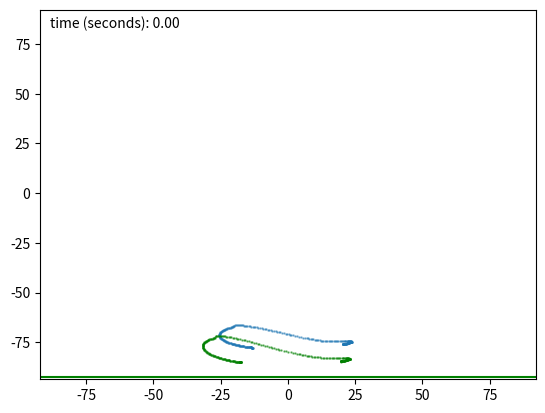

The matplotlib source for this figure: (Note: this script raises an exception after producing the figure.)
import pandas as pd 
import numpy as np
import matplotlib.animation as animation
import matplotlib.pyplot as plt

# This file contains the animation of Gait when the hip is stationary,
# with the corrected step height of 2cm.

# q1,q2 calculated from inverse kinematics file from given trajectory points 
q1 = np.array([0.16987256809594342, 0.1681986723448008, 0.16727823205140013, 0.16728349136954135, 0.1672888419958587, 0.16639345152428353, 0.16549979137902104, 0.16514465538798406, 0.16468418598826773, 0.1637929132790248, 0.1629039301138273, 0.16250133842291103, 0.16207169073138217, 0.16122098521842143, 0.16033235860686257, 0.1599224660600329, 0.15887923535111415, 0.15673949324782077, 0.15457289865714308, 0.1524853500866341, 0.15047765554541015, 0.149114826850689, 0.14790249831745395, 0.14572525505505807, 0.14336849240279514, 0.14169311583966793, 0.1400221522330396, 0.1378224166187365, 0.1355244839773011, 0.1336069695234552, 0.13154196215355562, 0.12808689519737237, 0.12473306814547791, 0.1225449014540736, 0.12050877273857497, 0.11830857659369043, 0.1161420548277814, 0.11487741100744708, 0.11357792799554955, 0.11121424685900716, 0.10884240655056376, 0.10687664262638008, 0.10505367285961675, 0.10362007426724884, 0.10216556909394292, 0.10000171791420498, 0.09776632780072148, 0.09595029231468577, 0.0941906298070938, 0.0923760068934969, 0.09045774702847087, 0.08791936319273819, 0.0855933972220877, 0.08428582487256242, 0.0829507838671717, 0.08140550675187619, 0.07974940018470922, 0.0779218036558258, 0.07611030032227406, 0.07425306229128492, 0.07234744852378117, 0.07043544542186941, 0.06852111470318079, 0.066795189258956, 0.06529287396216454, 0.06384829913414158, 0.062474982429287396, 0.0612266592591022, 0.060082666992081535, 0.059098268797074915, 0.05822884940329365, 0.057547500990883016, 0.05722837503673106, 0.05739506598524691, 0.057607863645041446, 0.05734396313236978, 0.0568993501787487, 0.05663784091332169, 0.0568583681988426, 0.05779505809534524, 0.05888867950325305, 0.059202290848779926, 0.059636012934429994, 0.06110378675500816, 0.06309392072850484, 0.06541505439298256, 0.06781852335023308, 0.06971359400950261, 0.07197312202256856, 0.07500018919693896, 0.07809772274064875, 0.08132131111513163, 0.08469204985445566, 0.08821771261185773, 0.09181540057939208, 0.09558222723465581, 0.09955475490230148, 0.10396717731289629, 0.1084792620774655, 0.11265842814423088, 0.11687306096311345, 0.12114656523497724, 0.12577551804447018, 0.13093122185642625, 0.13617508632580932, 0.14135929697356753, 0.14666724797861175, 0.15213477143231469, 0.15758040716096944, 0.16248228876969162, 0.1673066840985945, 0.17296372657761627, 0.17850004155007104, 0.18347579376832446, 0.18846277113790344, 0.19347719594404422, 0.19860264172221698, 0.2044513236434985, 0.2109095665529972, 0.2176905809255838, 0.22428232372795898, 0.23038136866860692, 0.23643470718926296, 0.24231697527363538, 0.2484681617237734, 0.2552087080729454, 0.2620716455268707, 0.26843230794311246, 0.2747097927185268, 0.28135725095520414, 0.28835606745381914, 0.294982439113436, 0.30143051002545596, 0.30883968877439116, 0.3160656644682397, 0.32280872153063533, 0.3296351486648418, 0.33633562072386725, 0.34304943755263906, 0.3498421284957044, 0.3567519461761478, 0.3637426923271525, 0.37073070115847073, 0.377718140216873, 0.3847029897105292, 0.3924753373687344, 0.4004922550130209, 0.40751979657112425, 0.4145859623555993, 0.4225649559799861, 0.43063081313090557, 0.43828479819678035, 0.4454351042899447, 0.4521740148005021, 0.45892654836121805, 0.46582043102310555, 0.472429529848048, 0.47853997737750975, 0.48464949604196583, 0.4908720617270439, 0.49703898086865084, 0.5026690739011771, 0.5080094283967143, 0.5136073192967742, 0.5191695252091064, 0.5244411931218274, 0.5295192127577005, 0.5345597681062908, 0.5394413933044475, 0.5432999363547661, 0.5468216905959067, 0.5509483197727991, 0.5553695869700694, 0.5606621751831213, 0.5657120437570667, 0.5696236243496053, 0.5733631320953393, 0.5772260956717228, 0.5808414350412494, 0.5837793683213488, 0.5864419609222102, 0.5891603335288917, 0.5917392114943518, 0.5934973274081168, 0.5950867852975761, 0.5975639588272685, 0.5998678864272287, 0.6014521196607014, 0.6030721010452504, 0.6049612556430022, 0.6069523582557435, 0.6089306399599093, 0.6112106437061045, 0.6140011547672857, 0.6168997514816561, 0.6197939973311013, 0.6226504140132665, 0.6246558967927034, 0.6265635331806025, 0.6292923522265064, 0.6322352236248643, 0.635435778269662, 0.63839054347458, 0.6406996269325673, 0.6427509856568161, 0.6447852935390943, 0.6468440436155292, 0.6489244776966572, 0.6510542874561078, 0.6530816818319842, 0.6549350548583397, 0.6565736227064891, 0.6580711814238109, 0.6596790806968882, 0.6609647697633974, 0.6612073988946405, 0.6608783838409573, 0.6605610629779988, 0.6602312256703422, 0.6598047709573724, 0.6598722686615237, 0.6603636205152077, 0.6605285905893119, 0.6605729032383465, 0.6604520247764334, 0.659984283573982, 0.6596839023813637, 0.6597596745989527, 0.6598473337840163, 0.6599278675776936, 0.6599510868793383, 0.6597557496459552, 0.6589702457036082, 0.6572349295376447, 0.6554038783302831, 0.654097086401036, 0.6528268994439104, 0.6515326140345001, 0.6499498106474342, 0.6481331925558242, 0.6462522558701935, 0.6442440215844307, 0.6422586278295432, 0.6403355037225, 0.6385184693551709, 0.6372165368966578, 0.6360918527889678, 0.6344174230279507, 0.6327412608370093, 0.6324053906628833, 0.6319768795823042, 0.629489228683694, 0.6270496456273462, 0.6255639099056978, 0.6241013332413898, 0.622661765964063, 0.6212436068007303, 0.6199023687956609, 0.6183282785698987, 0.6165071073854085, 0.6148798766238108, 0.6135085152640092, 0.6121870679068389, 0.6104878776740343, 0.6090280947664586, 0.6074898710674281, 0.6058279068699035, 0.6050260397918312, 0.6043870191968064, 0.6029166724776227, 0.6016307428558141, 0.6007772818622044, 0.6000226233043024, 0.6000374982400989, 0.599945764829116, 0.599482291829889, 0.5990197329155689, 0.5988460449083954, 0.5987618435390811, 0.5984210259538707, 0.5979467106170966])
q2 = np.array([0.6946188074451891, 0.6945769310330472, 0.6945541609732078, 0.694554296400085, 0.6945544338276866, 0.6945314375494864, 0.6945083945583398, 0.6945008229066477, 0.6944918337139323, 0.6944687005425356, 0.6944455326632475, 0.6944382973353306, 0.6944313746501057, 0.6944087803719092, 0.6943854863997898, 0.694381009139331, 0.6943685718537057, 0.6943372089519545, 0.6943119051468324, 0.6942955928076661, 0.6942881999373427, 0.6943054527654015, 0.6943339061638241, 0.6943559689398442, 0.694396421191265, 0.6944678702947314, 0.6945521491677693, 0.6946275239268048, 0.6947167245700383, 0.6948587327154946, 0.695031059905964, 0.6951802561582828, 0.6953511282029803, 0.6955757611703911, 0.6958244145397282, 0.6961299124693326, 0.6964795851232152, 0.6968035266397269, 0.6971729470334329, 0.6976449173053305, 0.6981805561544051, 0.6987819919730335, 0.6994171099359296, 0.7000235777618757, 0.7006583928482459, 0.7013612266719417, 0.7021012965761735, 0.7028876306654642, 0.7037328088394998, 0.7047051846617385, 0.7057740257325621, 0.7068707639536618, 0.7080195973939494, 0.7091280122466127, 0.7103033470129418, 0.7116591139354546, 0.7130662786961549, 0.7145179080779528, 0.7160235504717326, 0.7176267269225012, 0.7193325219557407, 0.7211191313826358, 0.7229851182164801, 0.7249484864476753, 0.7270512833550011, 0.7293865721790547, 0.7319690893671973, 0.7347331583763272, 0.7376905584102076, 0.7408411628118784, 0.7442893343285928, 0.7480601525958093, 0.7520362101512111, 0.7561888175235936, 0.7604952873147394, 0.7649368912152791, 0.7698119398022455, 0.7751937814170775, 0.7807705263298651, 0.7864576966770974, 0.7923287776795093, 0.7987929409820915, 0.80581015005904, 0.8130967149269204, 0.8205247992717353, 0.8278855163533325, 0.8353799545468683, 0.8431168595871524, 0.8511372295549148, 0.8595881944539195, 0.8682338689279485, 0.8769127605052103, 0.885536315261463, 0.8940449911328754, 0.902660362702654, 0.9114389393186393, 0.9203396680998592, 0.9293723230790695, 0.9381859425220775, 0.9463304482229247, 0.9543806922225408, 0.9627486282552846, 0.9712030001774784, 0.9797462785333133, 0.9883623269760449, 0.9971465529603643, 1.0055752748058875, 1.0132542669927933, 1.020818067495733, 1.0286141082367213, 1.0363179527149387, 1.0437042855356982, 1.0510374452743954, 1.0584750552644338, 1.0659501148278925, 1.0735356519638324, 1.0808623883909636, 1.0878568185348467, 1.0948925151606574, 1.1019663828317534, 1.1090611823074044, 1.1156251913300612, 1.1224321163080941, 1.130155880965873, 1.138016263986879, 1.1459216184848642, 1.1539373629362764, 1.1651415363246929, 1.1772998680137787, 1.1868380608402114, 1.193624935891755, 1.1980465076939089, 1.2024566328636948, 1.2068998621175888, 1.2113210272532313, 1.2142213300442888, 1.2164069990086848, 1.2196695033616707, 1.2228478202296236, 1.2253376273315777, 1.2268218742570651, 1.2275878730081793, 1.2283480976702648, 1.2291153453516768, 1.2298754067714708, 1.2296844756994831, 1.229023644849225, 1.2293189121876464, 1.2293507408569804, 1.2280446948773716, 1.2261395825788226, 1.2242237389824009, 1.2216610051576637, 1.2177078022754348, 1.2134603567154163, 1.2100460254052199, 1.206412571618234, 1.201598886224396, 1.1960112546947412, 1.190032403814854, 1.184066224411181, 1.1786474855455462, 1.173274945788393, 1.1671081883149133, 1.1598055149643482, 1.1509103543077845, 1.1420787169385853, 1.1342996418881675, 1.1265965864046867, 1.118986248529058, 1.1114120346215837, 1.1035228411400635, 1.094357779985113, 1.083270667343442, 1.0710704036523935, 1.0586021548408382, 1.0462533311892073, 1.0340648920537503, 1.022946029519968, 1.0132956635828558, 1.0040418021444006, 0.994867101767239, 0.9857668087861933, 0.9767477692720069, 0.9678117064663686, 0.9591320509848803, 0.9507963749402494, 0.9426522728520933, 0.934593152998777, 0.9265741588289849, 0.9186383992200253, 0.9111756920828439, 0.9036996713180905, 0.8958392107160086, 0.8880696975513214, 0.880374862403164, 0.8728633293355269, 0.8655815797745287, 0.8584042309063397, 0.8513218301652017, 0.8443433116961986, 0.8378138057100312, 0.8315846550806847, 0.825312032896026, 0.8191607127266721, 0.8131739138453197, 0.8073654366473821, 0.8017407814647479, 0.7962440293059179, 0.7907537585145089, 0.7854563204278583, 0.7807435087849894, 0.7764111251782408, 0.7721463447461804, 0.768013550101195, 0.764058971772372, 0.7602880143036871, 0.7567326003072841, 0.753340966871888, 0.7500807337882613, 0.7470303941948497, 0.7444156971272774, 0.742261177461383, 0.7402970473330621, 0.7385575096122783, 0.7370089201227742, 0.735480792812954, 0.7339670805084193, 0.7324779040267714, 0.7310340675995779, 0.7296762472527073, 0.7285209828408588, 0.7274485515493511, 0.7263343224780756, 0.7251518235349375, 0.7238632888263244, 0.7225702186171321, 0.7212958018156758, 0.7200424916243156, 0.7187039476862158, 0.7174329859095576, 0.7163351472418384, 0.7152639990920971, 0.7142169786440463, 0.7131941360041513, 0.7121847001967091, 0.7111981723930317, 0.7102450422126415, 0.7093025092804651, 0.708245586556189, 0.7072032088848803, 0.7063958180551958, 0.7055849306963152, 0.7046825815212879, 0.7038180800940459, 0.7029916689198876, 0.7022035035334391, 0.7014501591028486, 0.7007363064940474, 0.6999953540645577, 0.6992277768407512, 0.6984849333624632, 0.6978027260559172, 0.6972723441559714, 0.6967457133572528, 0.6961975206891043, 0.6957344050579802, 0.6953300871759737, 0.6950035723705745, 0.6947816502979548, 0.6946381007478294, 0.6945957485174892, 0.6946050343115979, 0.6945968627542424, 0.6945923217801062, 0.6945983728143283, 0.6946051961568495, 0.6946025931341139, 0.6945996316809602, 0.694606812927517, 0.6946188074451891])
t = np.linspace(0,2.8,280)


#link lengths:
#Given in the doc
ground_height =92.4                                                 #Height from hip to ground (cm)

l1 = 43.2                                                           #Thigh Length : (cm)
l2 = 40.6                                                           #Knee Length : (cm)

ankle_height = 8.6                                                  #Ankle Length : (cm)
foot_forward_len = 19.5                                             #Front Foot Length
foot_backward_len = 26.2 - 19.5                                     #Back Foot Length

#Plotting the figure for geberating frames
fig,ax = plt.subplots()

# Apending the coordinates for different links
l1_end_positions = []
l2_end_positions = []
l3_end_positions = []
foot_front_ends = []
foot_back_ends = []

for t1,t2 in zip(q1,q2):
    l1_end_position = l1*np.array((np.cos(t1 - np.pi/2), np.sin(t1 - np.pi/2)))
    l2_end_position = l1_end_position + l2*np.array((np.cos(t1 - np.pi/2 - t2), np.sin(t1 - np.pi/2 - t2)))
    l3_end_position = l1_end_position + (l2 + ankle_height)*np.array((np.cos(t1 - np.pi/2 - t2), np.sin(t1 - np.pi/2 - t2)))
    foot_back_end = l3_end_position - foot_backward_len*np.array((np.cos(t1 - t2),np.sin(t1 - t2)))
    foot_front_end = l3_end_position + foot_forward_len*np.array((np.cos(t1 - t2),np.sin(t1 - t2)))

    l1_end_positions.append(l1_end_position)
    l2_end_positions.append(l2_end_position)
    l3_end_positions.append(l3_end_position)
    foot_front_ends.append(foot_front_end)
    foot_back_ends.append(foot_back_end)

# Various attributes for the animation
ankle_gait_x = [pos[0] for pos in l2_end_positions]
ankle_gait_y = [pos[1] for pos in l2_end_positions]
ax.scatter(ankle_gait_x, ankle_gait_y, s = 0.6, alpha = 0.5)

front_end_gait_x = [pos[0] for pos in l3_end_positions]
front_end_gait_y = [pos[1] for pos in l3_end_positions]
ax.scatter(front_end_gait_x, front_end_gait_y, s = 0.6, alpha = 0.5, color = 'g')

l1_end_circle = plt.Circle([0,0], radius=4, fc='#0077b6', alpha = 0.5)
l2_end_circle = plt.Circle([0,0], radius=4, fc='g',  alpha = 0.5)
l1_line = plt.Line2D([], [], color = "#0077b6" , lw=2.5)
l2_line = plt.Line2D([], [], color = '#0077b6', lw=2.5)
foot_line = plt.Line2D([], [], color = '#0077b6', lw=2.5)
time_text = ax.text(0.02, 0.95, 'time (seconds): 0.00', transform = ax.transAxes)


ax.axhline(-(l1 + l2), alpha = 0)
ax.axhline((l1 + l2), alpha = 0)
ax.axvline((l1 + l2), alpha = 0)
ax.axvline(-(l1 + l2), alpha = 0)
ax.axhline(-ground_height, color = 'g') # Ground Line

ax.add_line(l2_line)
ax.add_patch(foot_line)
ax.add_line(l1_line)
ax.add_patch(l1_end_circle)
ax.add_patch(l2_end_circle)

plt.axis('square')
coll_points = []
def animate(i):
    t_ = t[i]
    
    l1_line.set_data((0,l1_end_positions[i][0]),(0, l1_end_positions[i][1]))
    l2_line.set_data((l1_end_positions[i][0],l3_end_positions[i][0]),(l1_end_positions[i][1],l3_end_positions[i][1]))
    foot_line.set_data((foot_back_ends[i][0], foot_front_ends[i][0]),(foot_back_ends[i][1], foot_front_ends[i][1]))

    l1_end_circle.set_center(l1_end_positions[i])
    l2_end_circle.set_center(l2_end_positions[i])
    
    time_text.set_text('time (seconds): %.2f' % t_)

    if (foot_front_ends[i][1] < -ground_height) or (foot_back_ends[i][1] < -ground_height):
        foot_line.set_color('r')
        coll_points.append(i)
    else:
        foot_line.set_color('#0077b6')

    return l1_line, l2_line, l1_end_circle, l2_end_circle, foot_line, time_text

anim = animation.FuncAnimation(fig, animate,
                            frames = 280,
                            interval = 2.8,
                            blit = True)

ax.set_title('Stationary Hip Joint: After Increment')
ax.grid()
plt.show()

# Saving the GIF
writergif = animation.PillowWriter(fps=100) 
anim.save(r'C:\\Users\\<user>\\OneDrive\Documents\Sem 5\\ME 639\\Coffee Bots\Workspace\\gifs\\stationary_after.gif', writer = writergif)